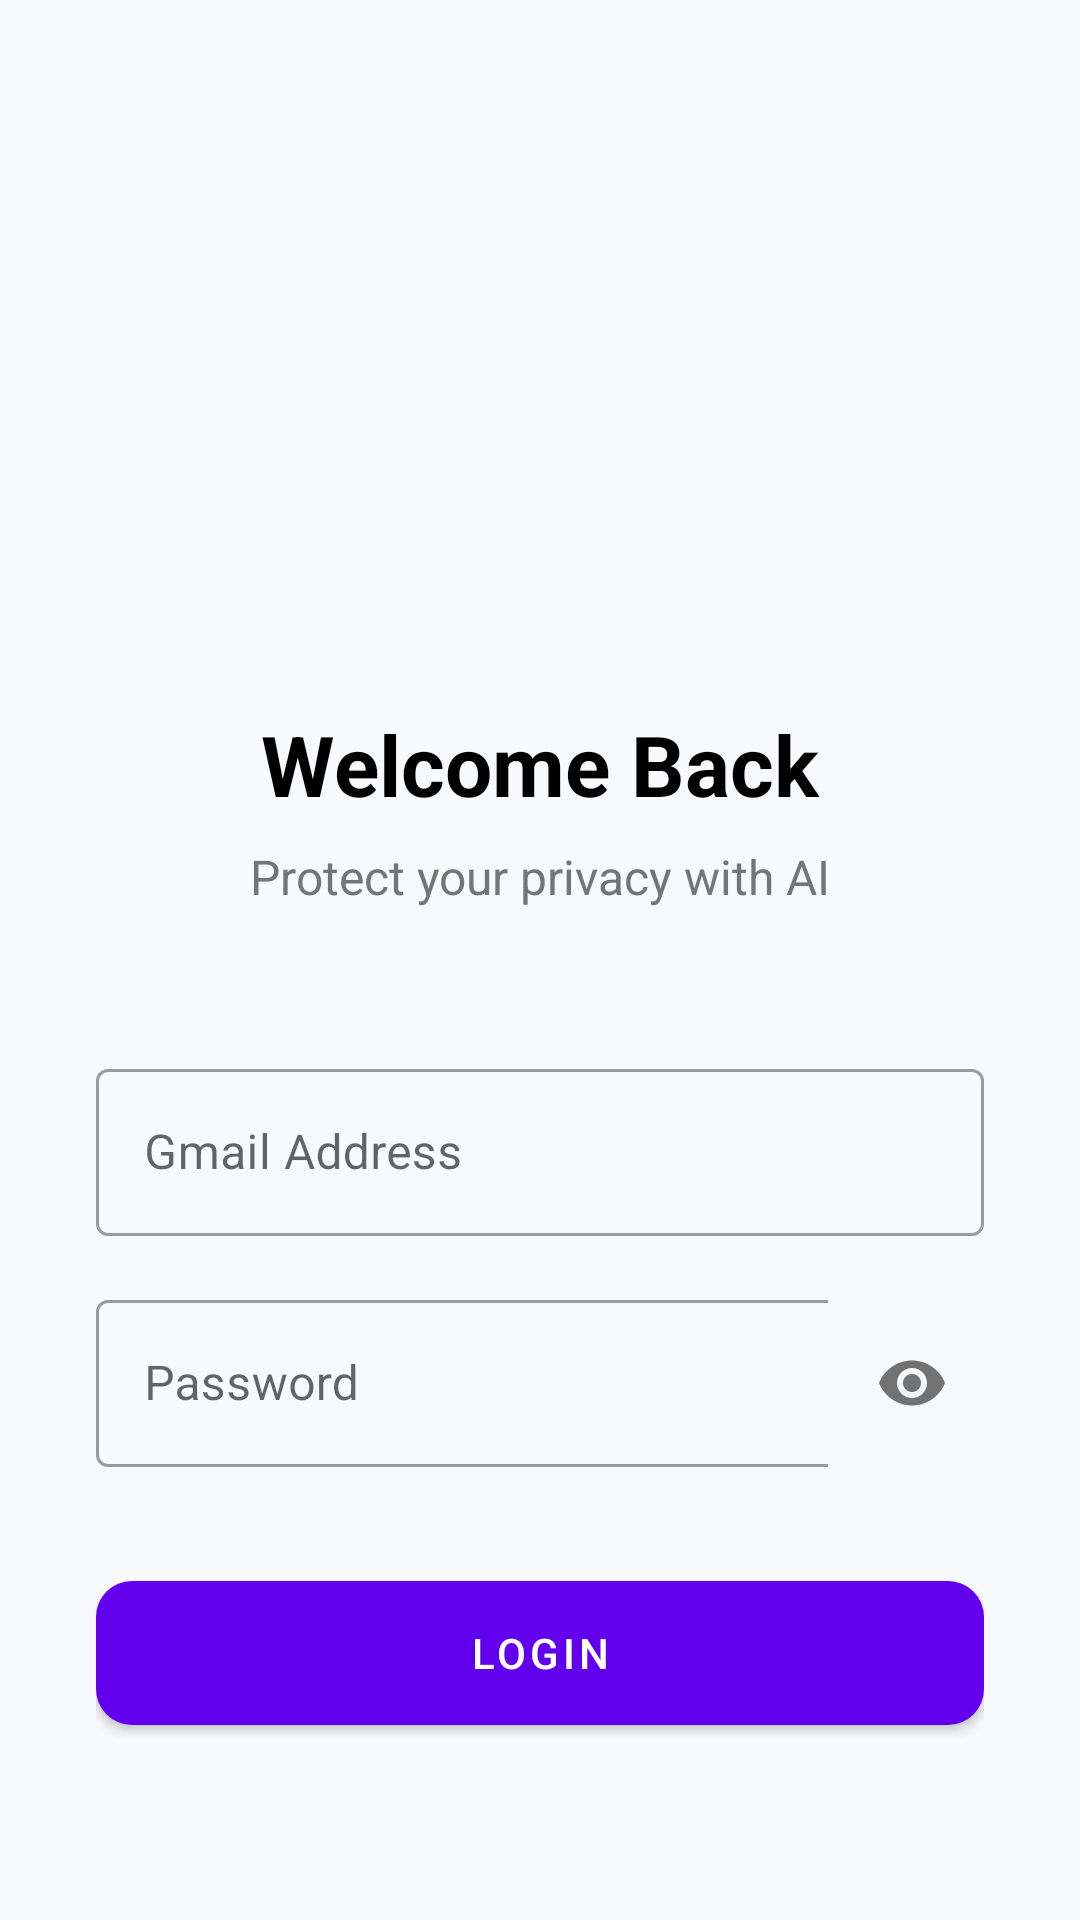

Android layout source for this screen:
<!-- AndroidManifest.xml: application theme Theme.DocShield -->
<!-- res/layout/activity_login.xml -->
<?xml version="1.0" encoding="utf-8"?>
<LinearLayout xmlns:android="http://schemas.android.com/apk/res/android"
    xmlns:app="http://schemas.android.com/apk/res-auto"
    android:layout_width="match_parent"
    android:layout_height="match_parent"
    android:orientation="vertical"
    android:padding="32dp"
    android:gravity="center_horizontal"
    android:background="@color/background">

    <ImageView
        android:id="@+id/logo"
        android:layout_width="120dp"
        android:layout_height="120dp"
        android:layout_marginTop="60dp"
        android:src="@mipmap/ic_launcher" />

    <TextView
        android:id="@+id/title"
        android:layout_width="wrap_content"
        android:layout_height="wrap_content"
        android:text="@string/login_title"
        android:textSize="28sp"
        android:textStyle="bold"
        android:textColor="@color/on_background"
        android:layout_marginTop="24dp" />

    <TextView
        android:id="@+id/subtitle"
        android:layout_width="wrap_content"
        android:layout_height="wrap_content"
        android:text="@string/login_subtitle"
        android:textSize="16sp"
        android:textColor="@color/text_secondary"
        android:layout_marginTop="8dp" />

    <com.google.android.material.textfield.TextInputLayout
        android:layout_width="match_parent"
        android:layout_height="wrap_content"
        android:layout_marginTop="48dp"
        style="@style/Widget.MaterialComponents.TextInputLayout.OutlinedBox">

        <com.google.android.material.textfield.TextInputEditText
            android:id="@+id/email_input"
            android:layout_width="match_parent"
            android:layout_height="wrap_content"
            android:hint="@string/email_hint"
            android:inputType="textEmailAddress" />
    </com.google.android.material.textfield.TextInputLayout>

    <com.google.android.material.textfield.TextInputLayout
        android:layout_width="match_parent"
        android:layout_height="wrap_content"
        android:layout_marginTop="16dp"
        app:passwordToggleEnabled="true"
        style="@style/Widget.MaterialComponents.TextInputLayout.OutlinedBox">

        <com.google.android.material.textfield.TextInputEditText
            android:id="@+id/password_input"
            android:layout_width="match_parent"
            android:layout_height="wrap_content"
            android:hint="@string/password_hint"
            android:inputType="textPassword" />
    </com.google.android.material.textfield.TextInputLayout>

    <com.google.android.material.button.MaterialButton
        android:id="@+id/login_btn"
        android:layout_width="match_parent"
        android:layout_height="60dp"
        android:text="@string/login_button"
        android:layout_marginTop="32dp"
        app:cornerRadius="12dp" />

    <TextView
        android:id="@+id/register_lbl"
        android:layout_width="wrap_content"
        android:layout_height="wrap_content"
        android:text="@string/register_prompt"
        android:textColor="@color/primary"
        android:layout_marginTop="24dp"
        android:clickable="true"
        android:focusable="true" />

</LinearLayout>
<!-- resources referenced by this layout -->
<resources>
  <color name="background">#F8F9FA</color>
  <color name="on_background">#000000</color>
  <color name="primary">#6200EE</color>
  <color name="text_secondary">#757575</color>
  <string name="email_hint">Gmail Address</string>
  <string name="login_button">Login</string>
  <string name="login_subtitle">Protect your privacy with AI</string>
  <string name="login_title">Welcome Back</string>
  <string name="password_hint">Password</string>
  <string name="register_prompt">Don\'t have an account? Sign Up</string>
  <style name="Theme.DocShield" parent="Theme.MaterialComponents.Light.NoActionBar">
          
          <item name="colorPrimary">@color/primary</item>
          <item name="colorPrimaryVariant">@color/primary_variant</item>
          <item name="colorOnPrimary">@color/on_primary</item>
          
          <item name="colorSecondary">@color/secondary</item>
          <item name="colorSecondaryVariant">@color/secondary</item>
          <item name="colorOnSecondary">@color/on_secondary</item>
          
          <item name="android:statusBarColor">@color/primary_variant</item>
          
          <item name="android:background">@color/background</item>
          <item name="android:windowLightStatusBar">false</item>
      </style>
  <color name="primary_variant">#3700B3</color>
  <color name="on_primary">#FFFFFF</color>
  <color name="secondary">#03DAC6</color>
  <color name="on_secondary">#000000</color>
</resources>
